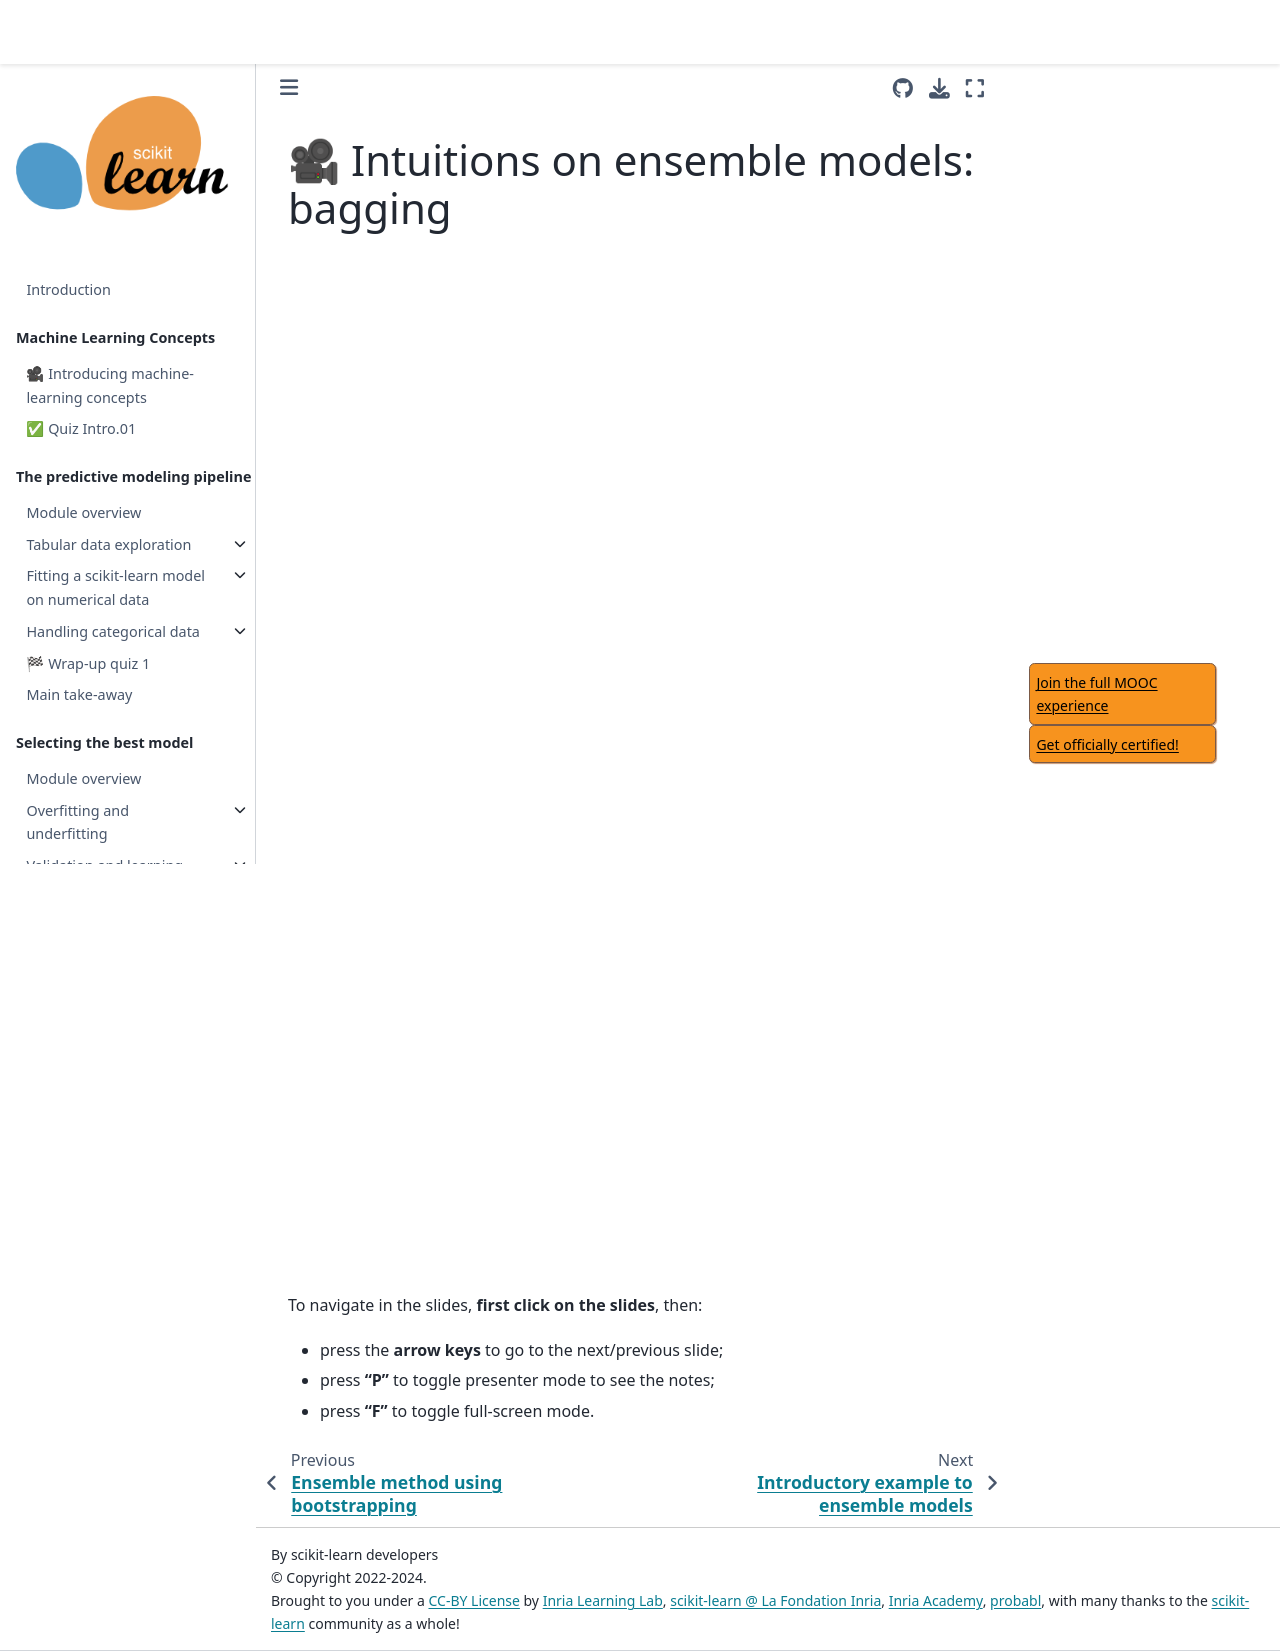

repository: INRIA/scikit-learn-mooc · page: ensemble/bagging_slides.html · generator: jekyll

# 🎥 Intuitions on ensemble models: bagging

<iframe class="video" width="640px" height="480px"
        src="https://www.youtube.com/embed/SnvdnIlOsHQ?rel=0"
        allowfullscreen></iframe>

<iframe class="slides"
        src="../slides/index.html?file=../slides/bagging.md"></iframe>

To navigate in the slides, **first click on the slides**, then:
- press the **arrow keys** to go to the next/previous slide;
- press **"P"** to toggle presenter mode to see the notes;
- press **"F"** to toggle full-screen mode.
